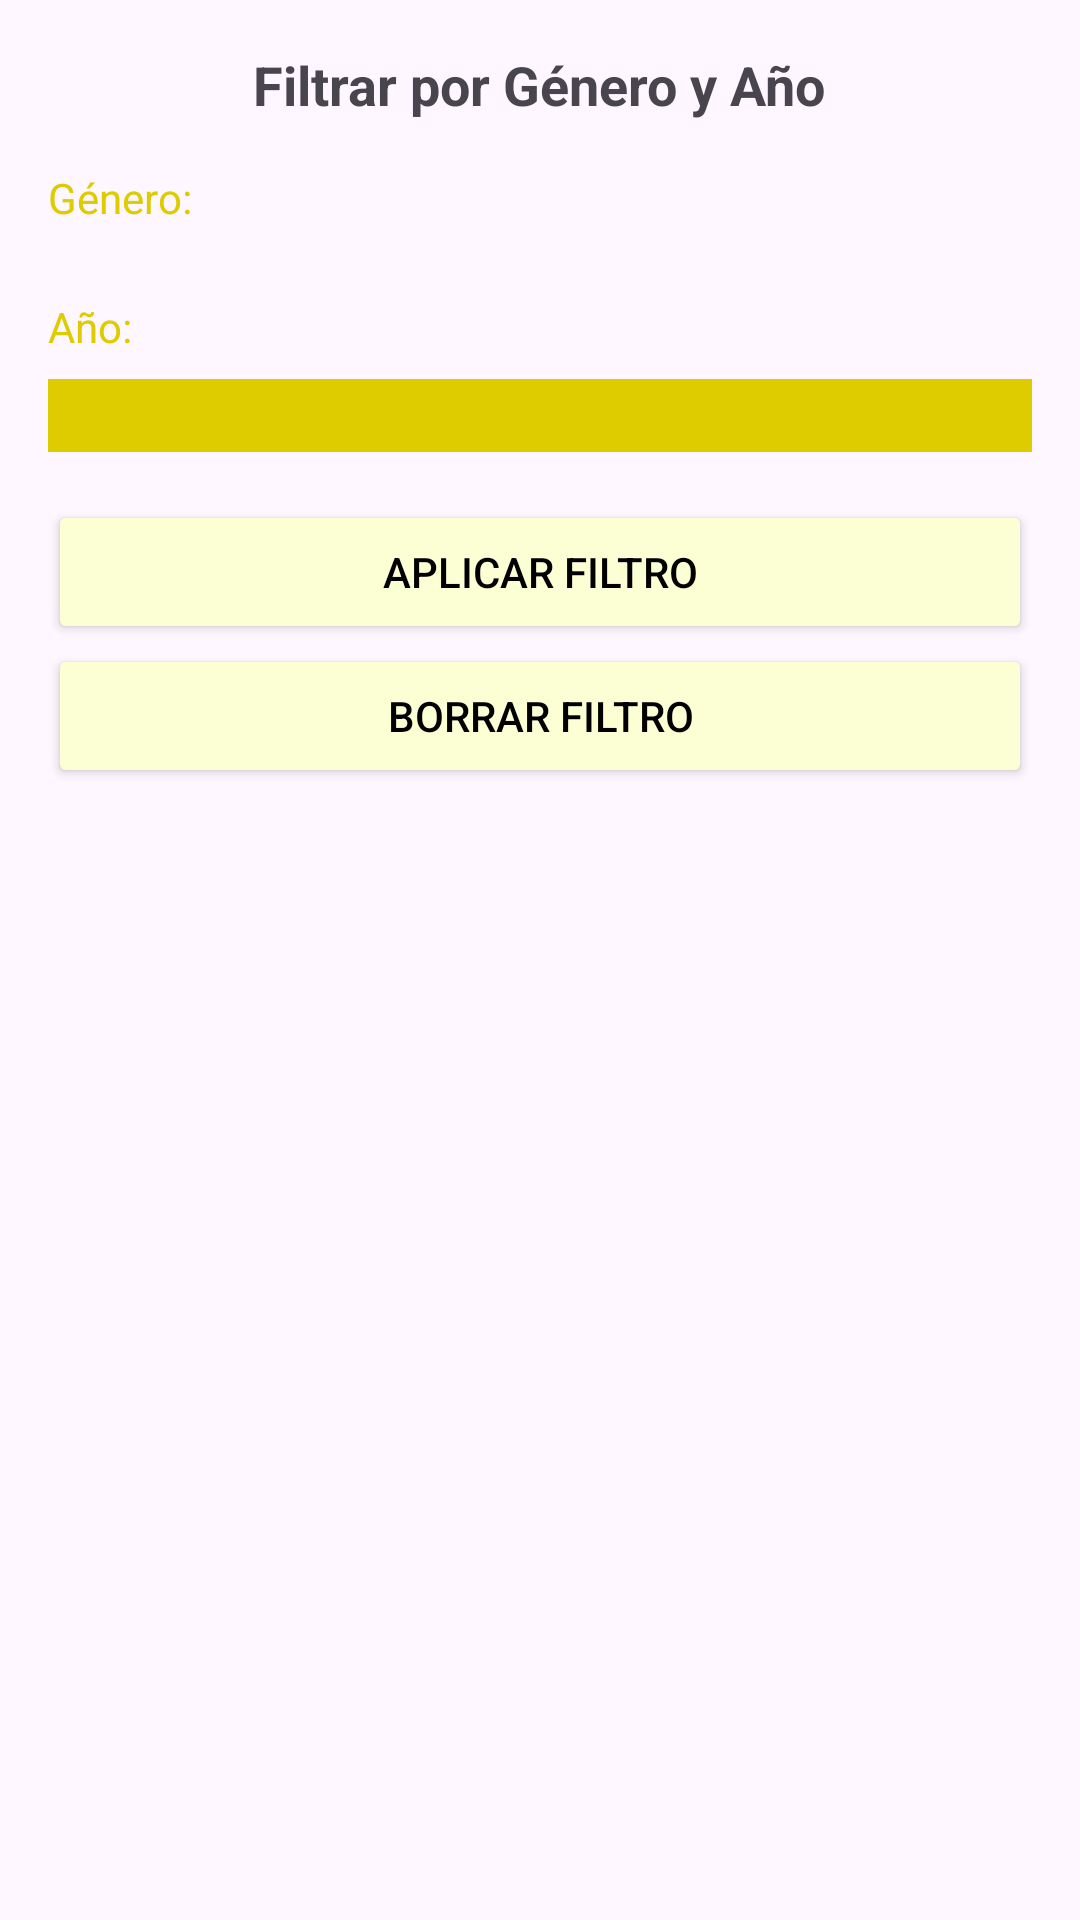

Reconstruct the res/layout file that produces this screen, plus the resources it refers to.
<!-- AndroidManifest.xml: application theme Theme.Filmania -->
<!-- res/layout/fragment_filter.xml -->
<?xml version="1.0" encoding="utf-8"?>
<FrameLayout xmlns:android="http://schemas.android.com/apk/res/android"
    xmlns:tools="http://schemas.android.com/tools"
    android:layout_width="match_parent"
    android:layout_height="match_parent"
    tools:context=".Buscador.FilterFragment">


    <LinearLayout xmlns:android="http://schemas.android.com/apk/res/android"
        android:layout_width="match_parent"
        android:layout_height="wrap_content"
        android:orientation="vertical"
        android:padding="16dp">

        <com.google.android.material.textview.MaterialTextView
            android:id="@+id/textViewTitle"
            android:layout_width="wrap_content"
            android:layout_height="wrap_content"
            android:text="@string/filtrar_por_g_nero_y_a_o"
            android:textSize="@dimen/_18sp"
            android:textStyle="bold"
            android:layout_gravity="center_horizontal"
            android:paddingBottom="@dimen/common_padding_default" />

        <com.google.android.material.textview.MaterialTextView
            android:id="@+id/textViewGenre"
            android:layout_width="wrap_content"
            android:layout_height="wrap_content"
            android:text="@string/genero_"
            android:paddingBottom="@dimen/common_padding_min"
            android:textColor="@color/yellow"/>

        <Spinner
            android:id="@+id/spinnerGenre"
            android:layout_width="match_parent"
            android:layout_height="wrap_content"
            android:layout_marginBottom="16dp"
            android:elevation="@dimen/margin_top_35"
            android:background="@color/yellow" />

        <com.google.android.material.textview.MaterialTextView
            android:id="@+id/textViewYear"
            android:layout_width="wrap_content"
            android:layout_height="wrap_content"
            android:text="@string/año"
            android:paddingBottom="8dp"
            android:textColor="@color/yellow"/>

        <com.google.android.material.textfield.TextInputEditText
            android:id="@+id/editTextYear"
            android:layout_width="match_parent"
            android:layout_height="wrap_content"
            android:inputType="number"
            android:layout_marginBottom="16dp"
            android:textColor="@color/black"
            android:background="@color/yellow"/>

        <Button
            android:id="@+id/buttonApplyFilter"
            android:layout_width="match_parent"
            android:layout_height="wrap_content"
            android:text="@string/aplicar_filtro"
            android:backgroundTint="@color/yellow_d"
            android:textColor="@color/black"/>

        <Button
            android:id="@+id/buttonDeleteFilter"
            android:layout_width="match_parent"
            android:layout_height="wrap_content"
            android:text="@string/borrar_filtro"
            android:backgroundTint="@color/yellow_d"
            android:textColor="@color/black"/>

    </LinearLayout>
</FrameLayout>
<!-- resources referenced by this layout -->
<resources>
  <color name="black">#FF000000</color>
  <color name="yellow">#DECB00</color>
  <color name="yellow_d">#FCFFD4</color>
  <dimen name="_18sp">18sp</dimen>
  <dimen name="common_padding_default">16dp</dimen>
  <dimen name="common_padding_min">8dp</dimen>
  <dimen name="margin_top_35">35dp</dimen>
  <string name="aplicar_filtro">Aplicar Filtro</string>
  <string name="borrar_filtro">Borrar Filtro</string>
  <string name="filtrar_por_g_nero_y_a_o">Filtrar por Género y Año</string>
  <string name="genero_">Género:</string>
  <style name="Theme.Filmania" parent="Base.Theme.Filmania" />
  <style name="Base.Theme.Filmania" parent="Theme.Material3.DayNight.NoActionBar">
          
          
      </style>
</resources>
